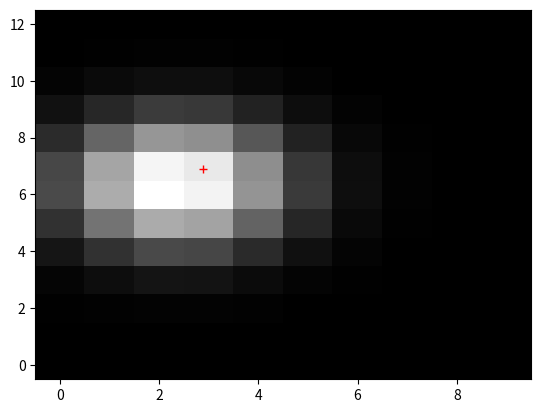

Generate this figure with matplotlib:
# -*- coding: utf-8 -*-

from __future__ import division, print_function

__all__ = ["find_centroid"]

import numpy as np
from scipy.linalg import cho_factor, cho_solve
from scipy.ndimage.filters import gaussian_filter


x, y = np.meshgrid(range(-1, 2), range(-1, 2), indexing="ij")
x, y = x.flatten(), y.flatten()
AT = np.vstack((x*x, y*y, x*y, x, y, np.ones_like(x)))
ATA = np.dot(AT, AT.T)
factor = cho_factor(ATA, overwrite_a=True)


def fit_3x3(img):
    a, b, c, d, e, f = cho_solve(factor, np.dot(AT, img.flatten()))
    m = 1. / (4 * a * b - c*c)
    x = (c * e - 2 * b * d) * m
    y = (c * d - 2 * a * e) * m
    return x, y


def find_centroid(img, smooth=-1):
    if smooth > 0:
        img = gaussian_filter(img, smooth, mode="nearest")
    xi, yi = np.unravel_index(np.argmax(img), img.shape)
    assert (xi >= 1 and xi < img.shape[0] - 1), "effed, x"
    assert (yi >= 1 and yi < img.shape[1] - 1), "effed, y"
    ox, oy = fit_3x3(img[xi-1:xi+2, yi-1:yi+2])
    return xi + ox, yi + ox


def test():
    import matplotlib.pyplot as pl

    # Generate a synthetic image.
    cx, cy = 2.389, 6.403
    x, y = np.meshgrid(range(10), range(13), indexing="ij")
    r2 = (x - cx) ** 2 + (y - cy) ** 2
    img = np.exp(-0.5 * r2 / 1.5 ** 2)

    x0, y0 = find_centroid(img)
    print(x0 - cx, y0 - cy)

    pl.pcolor(x, y, img, cmap="gray")
    pl.plot(cx + 0.5, cy + 0.5, "+r")
    # pl.plot(x0 + 0.5, y0 + 0.5, "+b")

    pl.savefig("test.png")


if __name__ == "__main__":
    test()
